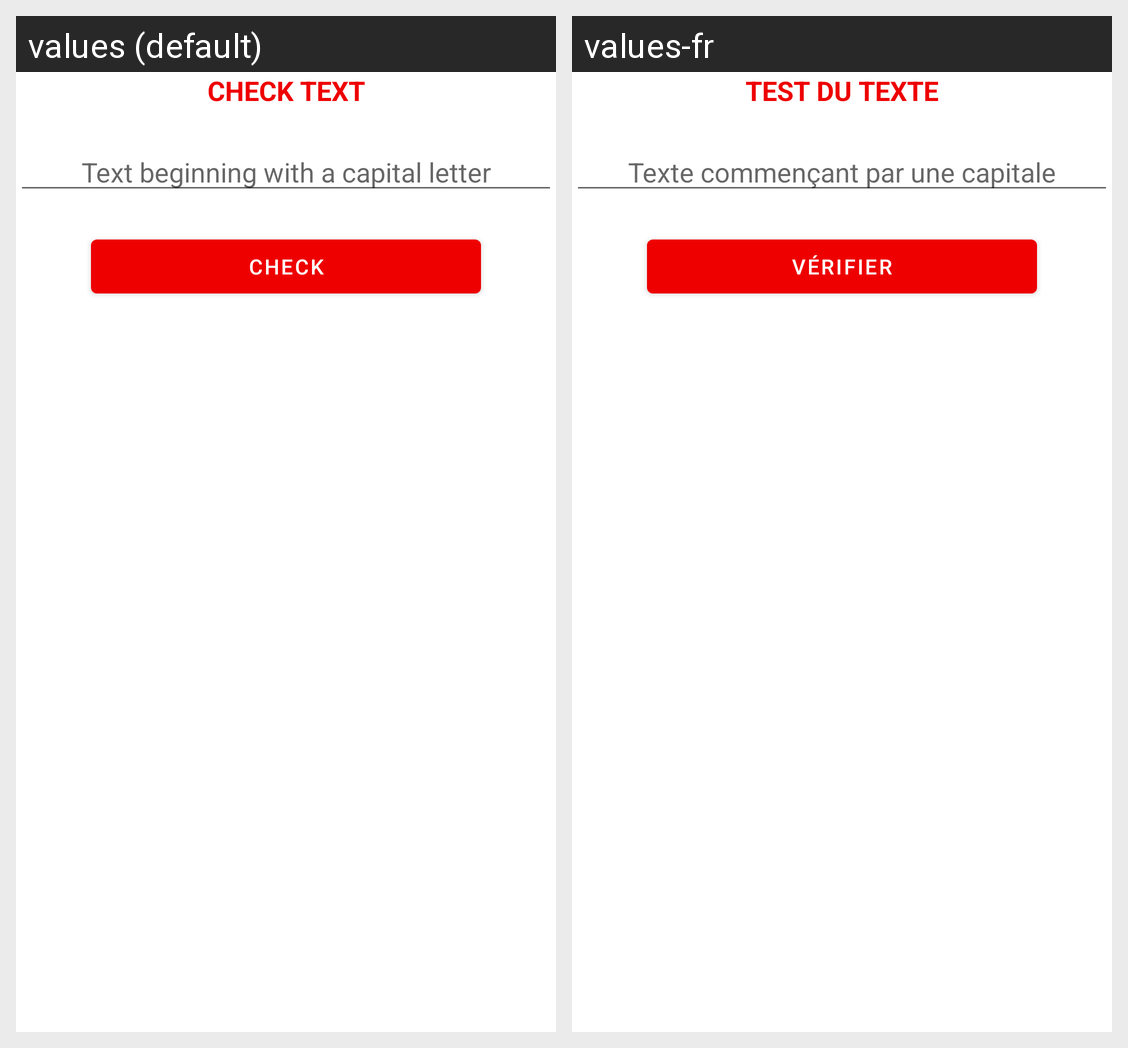

Here is an Android app screen in its default locale and in the app's own translations. Write out the translated-string differences for the strings that appear on this screen.
Android screen res/layout/fragment_home.xml rendered under 2 locales, left to right: values (default), values-fr. Device: Nexus 5 (rendered at 1080×1920; each locale shown at half size, 540×960, under a caption strip naming it); theme Theme.CapitalRotation.
Strings drawn on this screen, with the default value and each locale's value (text and hints the layout hard-codes, and strings that could not be matched under every locale, appear in the picture but are not listed):

home_check_capital_title
  values: CHECK TEXT
  values-fr: TEST DU TEXTE

home_check_capital_hint
  values: Text beginning with a capital letter
  values-fr: Texte commençant par une capitale

home_button_check
  values: check
  values-fr: Vérifier
